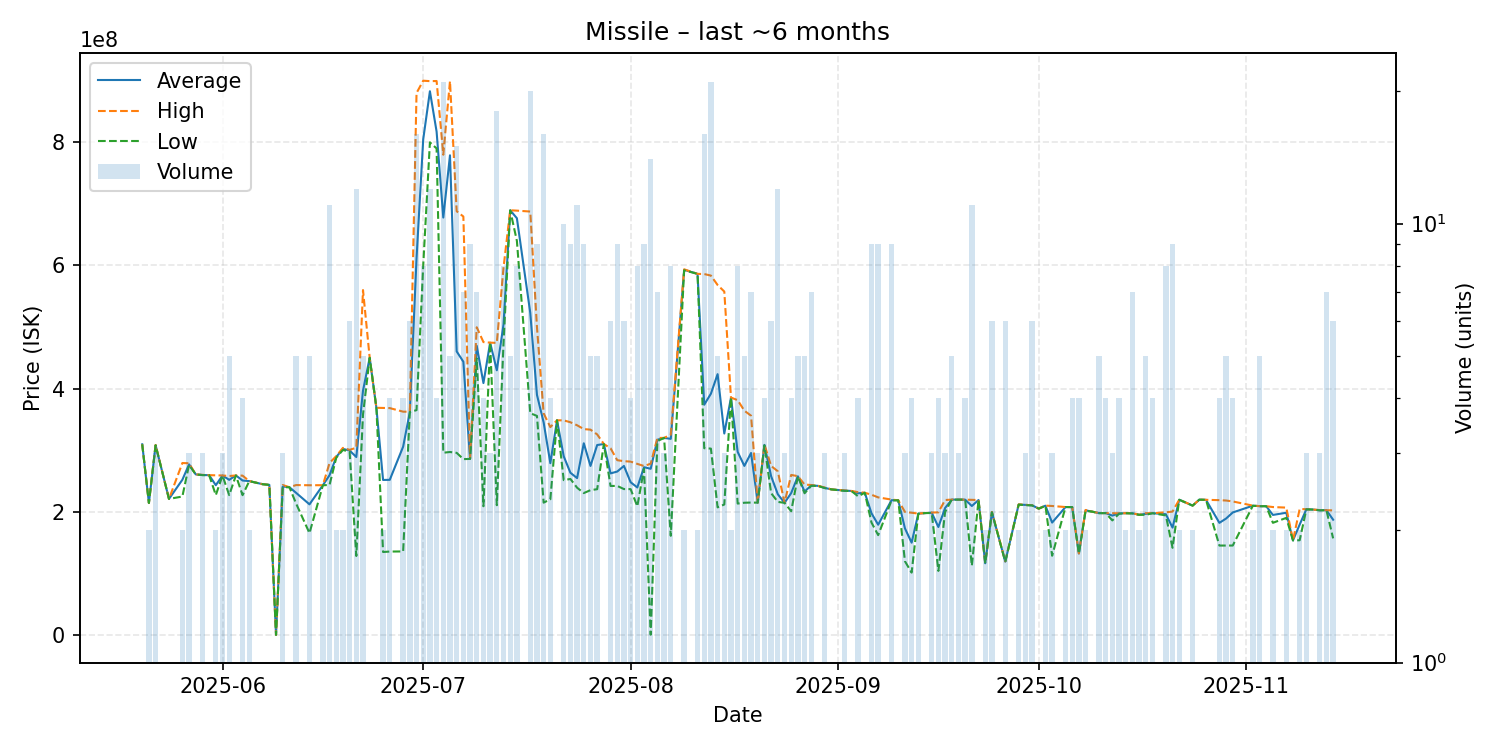

Data behind this chart, as committed beside it:
date, average, highest, lowest, order_count, volume
2025-05-20, 309500000, 309500000, 309500000, 1, 1
2025-05-21, 214200000, 214200000, 214200000, 2, 2
2025-05-22, 308133333, 308500000, 307950000, 3, 3
2025-05-24, 220800000, 220800000, 220800000, 1, 1
2025-05-26, 251900000, 279100000, 224700000, 2, 2
2025-05-27, 276900000, 278700000, 276000000, 3, 3
2025-05-28, 260600000, 260600000, 260600000, 1, 1
2025-05-29, 259600000, 259900000, 259450000, 3, 3
2025-05-30, 259400000, 259400000, 259400000, 1, 1
2025-05-31, 243100000, 259200000, 227000000, 2, 2
2025-06-01, 258800000, 258850000, 258750000, 3, 3
2025-06-02, 251780000, 258000000, 227000000, 5, 5
2025-06-03, 258900000, 258900000, 258900000, 1, 1
2025-06-04, 250700000, 258600000, 226900000, 4, 4
2025-06-05, 249750000, 249800000, 249700000, 2, 2
2025-06-07, 244700000, 244700000, 244700000, 1, 1
2025-06-08, 243600000, 243600000, 243600000, 1, 1
2025-06-09, 2.0, 2.0, 2.0, 1, 1
2025-06-10, 241000000, 243400000, 239800000, 3, 3
2025-06-11, 239800000, 239800000, 239800000, 1, 1
2025-06-12, 230660000, 243300000, 213300000, 5, 5
2025-06-14, 211980000, 243000000, 165250000, 5, 5
2025-06-16, 243000000, 243100000, 242900000, 2, 2
2025-06-17, 259354545, 279150000, 243600000, 10, 11
2025-06-18, 288950000, 290300000, 287600000, 2, 2
2025-06-19, 302050000, 303700000, 300400000, 2, 2
2025-06-20, 299366667, 300500000, 297150000, 4, 6
2025-06-21, 288833333, 303900000, 128100000, 11, 12
2025-06-22, 396780000, 560000000, 357950000, 4, 5
2025-06-23, 450000000, 450000000, 450000000, 1, 1
2025-06-24, 368800000, 368800000, 368800000, 1, 1
2025-06-25, 251600000, 368600000, 134600000, 2, 2
2025-06-26, 251800000, 368300000, 135300000, 4, 4
2025-06-28, 305700000, 362500000, 135500000, 4, 4
2025-06-29, 362033333, 362400000, 361800000, 6, 6
2025-06-30, 611325000, 880000000, 365000000, 12, 16
2025-07-01, 804850000, 900000000, 600000000, 8, 8
2025-07-02, 882875000, 899300000, 799900000, 8, 12
2025-07-03, 817325000, 899500000, 790000000, 4, 4
2025-07-04, 677757143, 779800000, 295800000, 19, 21
2025-07-05, 778860000, 899200000, 297000000, 5, 5
2025-07-06, 460366667, 688000000, 295600000, 14, 15
2025-07-07, 443571429, 679400000, 285450000, 7, 7
2025-07-08, 285911111, 286400000, 285750000, 7, 9
2025-07-09, 469371429, 499600000, 448900000, 7, 7
2025-07-10, 408900000, 475500000, 208900000, 4, 4
2025-07-11, 474566667, 474600000, 474500000, 2, 3
2025-07-12, 429700000, 474200000, 210600000, 15, 18
2025-07-13, 503950000, 596150000, 473000000, 8, 8
2025-07-14, 689540000, 689600000, 689450000, 5, 5
2025-07-15, 676687500, 689000000, 639950000, 8, 8
2025-07-17, 523020000, 687500000, 360000000, 11, 20
2025-07-18, 389800000, 499900000, 355600000, 7, 9
2025-07-19, 345012500, 359750000, 214750000, 14, 16
2025-07-20, 278850000, 337450000, 220250000, 4, 4
2025-07-21, 348500000, 348500000, 348500000, 1, 1
2025-07-22, 290040000, 348400000, 251300000, 10, 10
2025-07-23, 263300000, 345300000, 253200000, 9, 9
2025-07-24, 254618182, 340400000, 239000000, 8, 11
2025-07-25, 311155556, 334200000, 230300000, 8, 9
... 99 more rows
